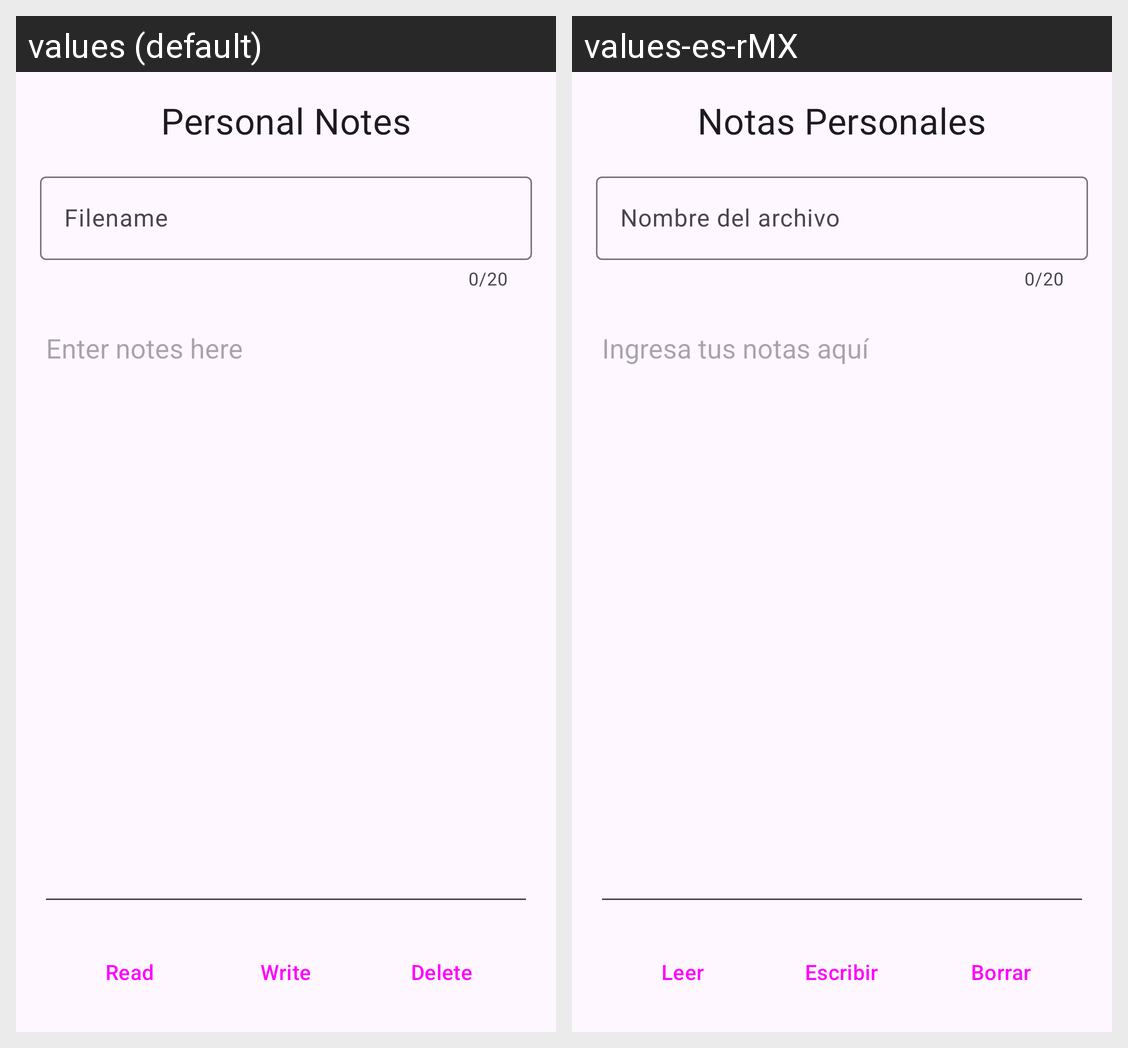

Locale-by-locale string values for the Android screen shown in this grid:
Android screen res/layout/activity_main.xml rendered under 2 locales, left to right: values (default), values-es-rMX. Device: Nexus 5 (rendered at 1080×1920; each locale shown at half size, 540×960, under a caption strip naming it); theme Theme.Notas.
Strings drawn on this screen, with the default value and each locale's value (text and hints the layout hard-codes, and strings that could not be matched under every locale, appear in the picture but are not listed):

title
  values: Personal Notes
  values-es-rMX: Notas Personales

filename
  values: Filename
  values-es-rMX: Nombre del archivo

hint_enter_notes
  values: Enter notes here
  values-es-rMX: Ingresa tus notas aquí

read
  values: Read
  values-es-rMX: Leer

write
  values: Write
  values-es-rMX: Escribir

delete
  values: Delete
  values-es-rMX: Borrar
